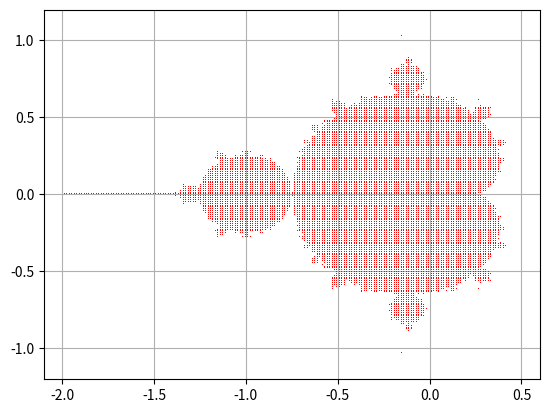

Python code for this plot:
import matplotlib.pyplot as plt 

def compl_mult (a,b):
    
    return (a[0]*b[0] - a[1]*b[1], a[0]*b[1] + a[1]*b[0])

def compl_add (a,b):
    
    return (a[0] + b[0], a[1] + b[1])
 
def verif_ab (a,b):
    
    B = False
    i = 200
    z = (0,0)
     
    for k in range(i):
         
        z = compl_add(compl_mult(z,z),(a,b))
         
    if z[0]*z[0]+z[1]*z[1] < 4:
        
        B = True
        
    return B

def plot():
    
    a = 200
    
    plt.axis([-2.1,0.6,-1.2,1.2])
    plt.grid()
    
    for i in range (a):
        
        for j in range (a):
            
            if verif_ab(2.7*(i/a)-2.1,2.4*(j/a)-1.2):
    
                plt.plot(2.7*(i/a)-2.1,2.4*(j/a)-1.2, 'r,')
    
    plt.show()

plot()